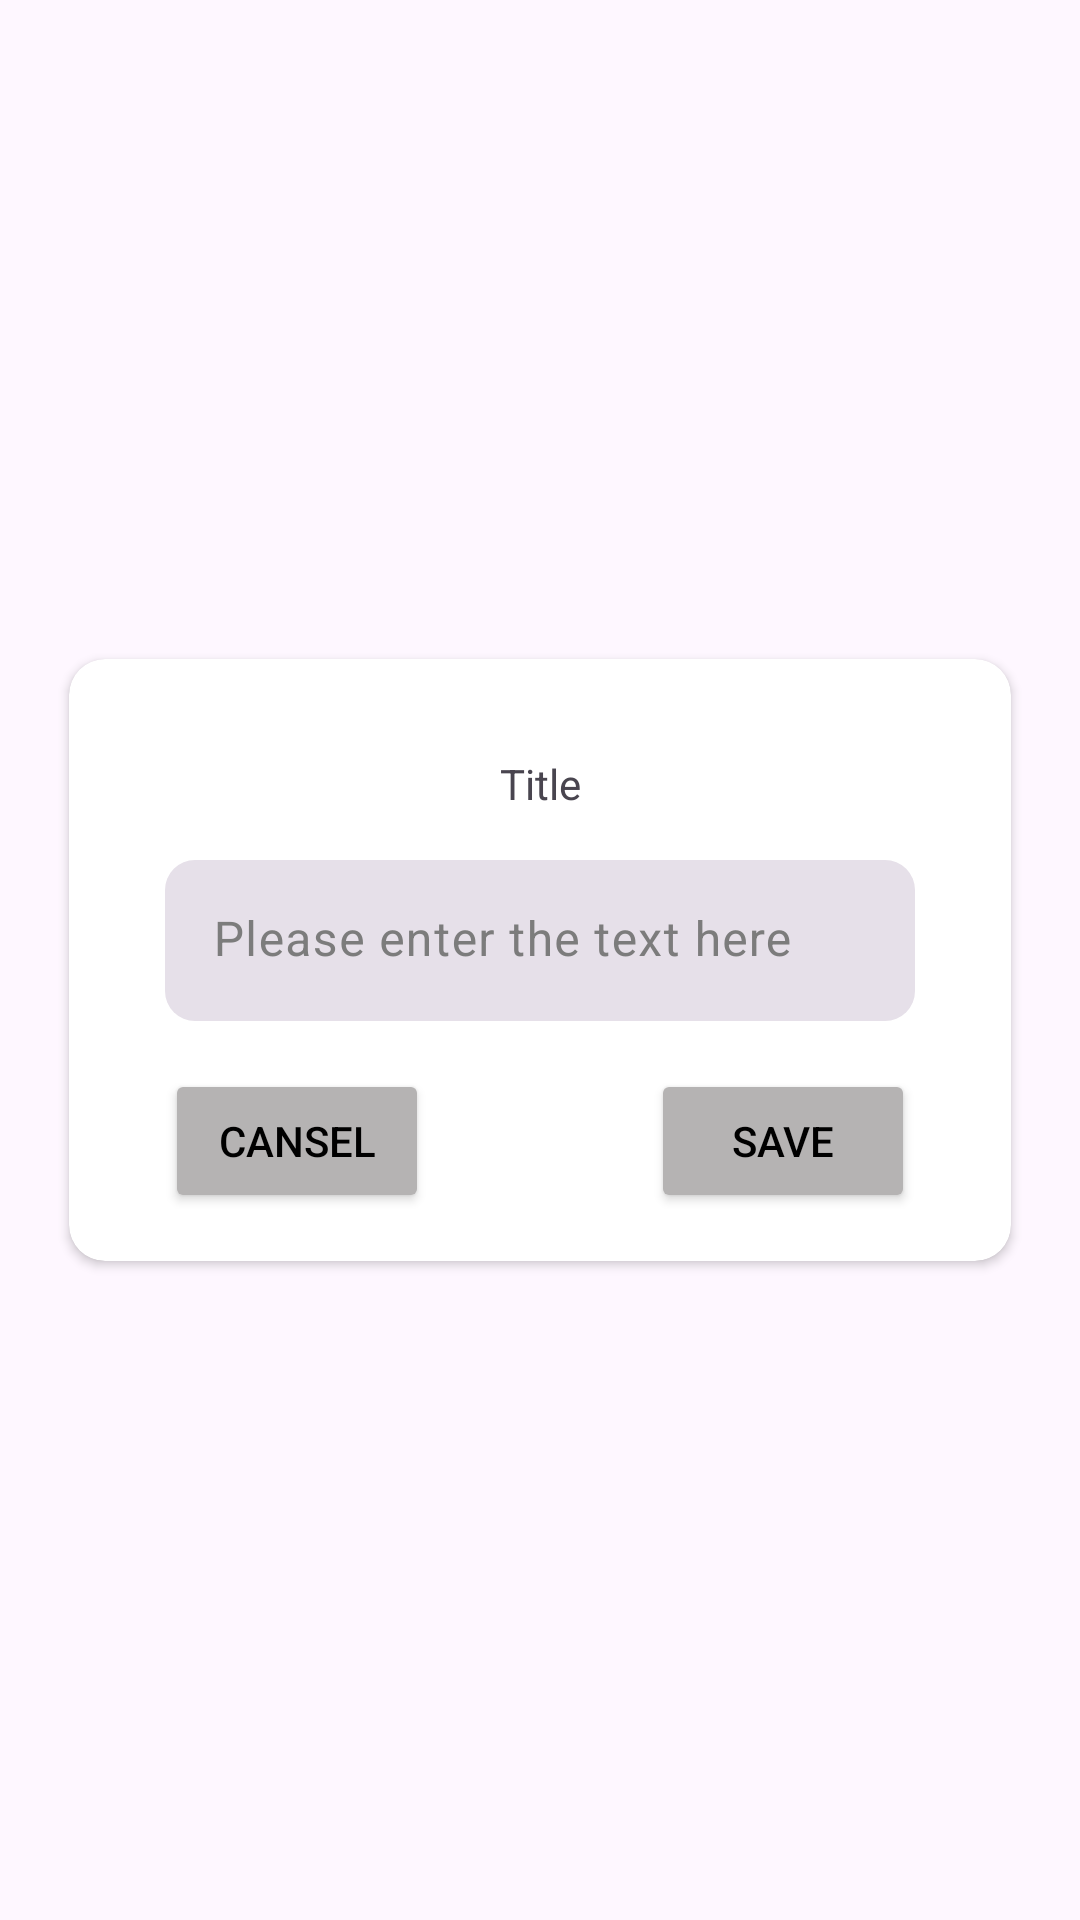

Here is an Android app screen rendered from its layout file. Give the layout XML and the strings, colors and styles it references.
<!-- AndroidManifest.xml: application theme Theme.AccountingAndManagement -->
<!-- res/layout/add_payment_method_dialog.xml -->
<?xml version="1.0" encoding="utf-8"?>
<androidx.constraintlayout.widget.ConstraintLayout xmlns:android="http://schemas.android.com/apk/res/android"
    xmlns:app="http://schemas.android.com/apk/res-auto"
    xmlns:tools="http://schemas.android.com/tools"
    android:layout_width="wrap_content"
    android:layout_height="wrap_content">

    <androidx.cardview.widget.CardView
        android:layout_width="wrap_content"
        android:layout_height="wrap_content"
        app:cardCornerRadius="12dp"
        app:layout_constraintBottom_toBottomOf="parent"
        app:layout_constraintEnd_toEndOf="parent"
        app:layout_constraintStart_toStartOf="parent"
        app:layout_constraintTop_toTopOf="parent">

        <androidx.constraintlayout.widget.ConstraintLayout
            android:layout_width="match_parent"
            android:layout_height="match_parent"
            android:layout_margin="16dp">

            <TextView
                android:id="@+id/tv_add_payment_method_title"
                android:layout_width="wrap_content"
                android:layout_height="wrap_content"
                android:layout_margin="16dp"
                android:text="Title"
                app:layout_constraintEnd_toEndOf="parent"
                app:layout_constraintStart_toStartOf="parent"
                app:layout_constraintTop_toTopOf="parent" />

            <com.google.android.material.textfield.TextInputLayout
                android:id="@+id/ty_add_payment_method"
                style="@style/Widget.Material3.TextInputLayout.FilledBox.Dense"
                android:layout_width="250dp"
                android:layout_height="wrap_content"
                android:layout_margin="16dp"
                android:ems="10"
                android:inputType="text"
                android:text="Name"
                android:textColor="@color/colorText"
                android:textColorHint="@color/colorTinyText"
                app:boxCornerRadiusBottomEnd="10sp"
                app:boxCornerRadiusBottomStart="10sp"
                app:boxCornerRadiusTopEnd="10sp"
                app:boxCornerRadiusTopStart="10sp"
                app:boxStrokeWidth="0sp"
                app:boxStrokeWidthFocused="0sp"
                app:layout_constraintEnd_toEndOf="parent"
                app:layout_constraintStart_toStartOf="parent"
                app:layout_constraintTop_toBottomOf="@+id/tv_add_payment_method_title">

                <com.google.android.material.textfield.TextInputEditText
                    android:id="@+id/et_add_payment_method_text"
                    android:layout_width="match_parent"
                    android:layout_height="wrap_content"
                    android:hint="Please enter the text here"
                    android:inputType="text"
                    tools:ignore="TouchTargetSizeCheck" />

            </com.google.android.material.textfield.TextInputLayout>

            <Button
                android:id="@+id/btn_cancel_payment_method"
                android:layout_width="wrap_content"
                android:layout_height="wrap_content"
                android:layout_margin="16dp"
                android:backgroundTint="@color/colorButton"
                android:text="Cansel"
                android:textColor="@color/colorText"
                app:layout_constraintStart_toStartOf="parent"
                app:layout_constraintTop_toBottomOf="@+id/ty_add_payment_method" />

            <Button
                android:id="@+id/btn_save_payment_method"
                android:layout_width="wrap_content"
                android:layout_height="wrap_content"
                android:layout_margin="16dp"
                android:backgroundTint="@color/colorButton"
                android:text="Save"
                android:textColor="@color/colorText"
                app:layout_constraintEnd_toEndOf="parent"
                app:layout_constraintTop_toBottomOf="@+id/ty_add_payment_method" />
        </androidx.constraintlayout.widget.ConstraintLayout>
    </androidx.cardview.widget.CardView>
</androidx.constraintlayout.widget.ConstraintLayout>
<!-- resources referenced by this layout -->
<resources>
  <color name="colorButton">#B5B3B3</color>
  <color name="colorText">#000000</color>
  <color name="colorTinyText">#7C7C7C</color>
  <style name="Theme.AccountingAndManagement" parent="Base.Theme.AccountingAndManagement" />
  <style name="Base.Theme.AccountingAndManagement" parent="Theme.Material3.DayNight.NoActionBar">
          
          
      </style>
</resources>
